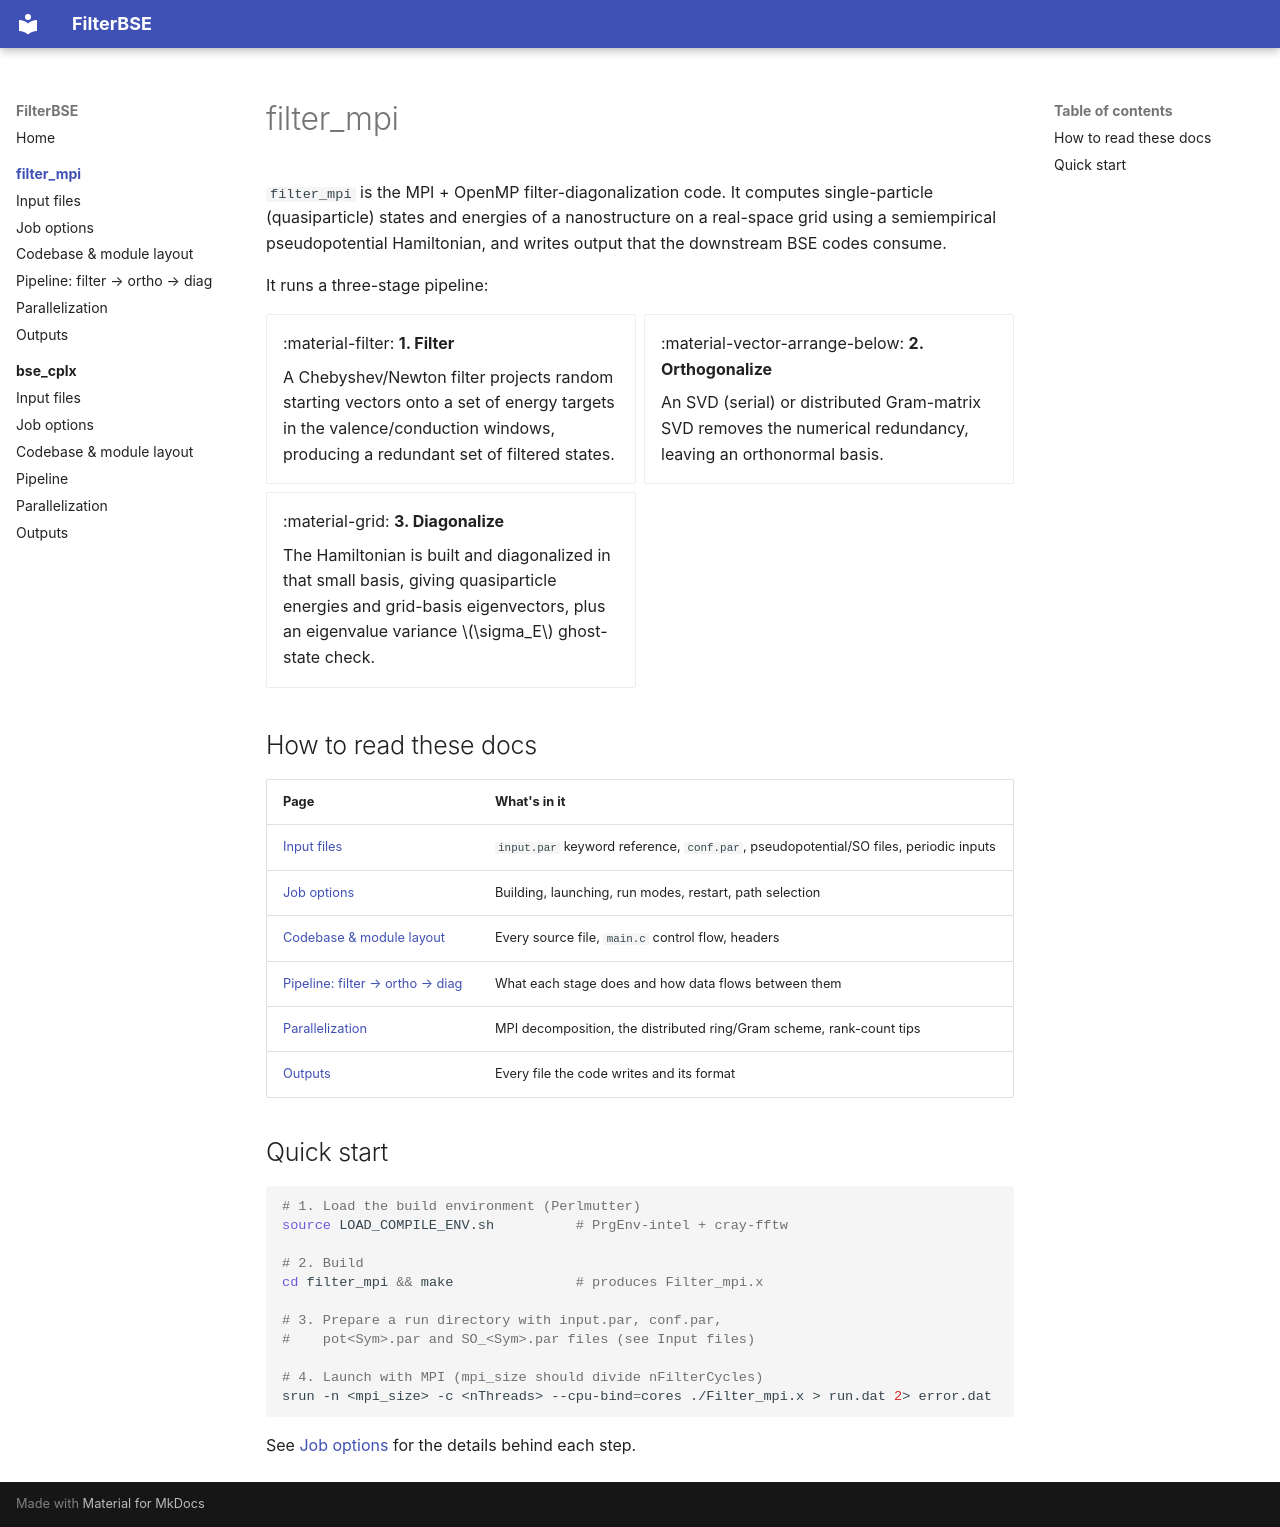

repository: dchabeda/FilterBSE · page: filter_mpi/index.html · generator: mkdocs

# filter_mpi

`filter_mpi` is the MPI + OpenMP filter-diagonalization code. It computes
single-particle (quasiparticle) states and energies of a nanostructure on a
real-space grid using a semiempirical pseudopotential Hamiltonian, and writes
output that the downstream BSE codes consume.

It runs a three-stage pipeline:

<div class="grid cards" markdown>

- :material-filter: **1. Filter**

    A Chebyshev/Newton filter projects random starting vectors onto a set of
    energy targets in the valence/conduction windows, producing a redundant set
    of filtered states.

- :material-vector-arrange-below: **2. Orthogonalize**

    An SVD (serial) or distributed Gram-matrix SVD removes the numerical
    redundancy, leaving an orthonormal basis.

- :material-grid: **3. Diagonalize**

    The Hamiltonian is built and diagonalized in that small basis, giving
    quasiparticle energies and grid-basis eigenvectors, plus an eigenvalue
    variance \(\sigma_E\) ghost-state check.

</div>

## How to read these docs

| Page | What's in it |
|---|---|
| [Input files](input-files.md) | `input.par` keyword reference, `conf.par`, pseudopotential/SO files, periodic inputs |
| [Job options](job-options.md) | Building, launching, run modes, restart, path selection |
| [Codebase & module layout](codebase.md) | Every source file, `main.c` control flow, headers |
| [Pipeline: filter → ortho → diag](pipeline.md) | What each stage does and how data flows between them |
| [Parallelization](parallelization.md) | MPI decomposition, the distributed ring/Gram scheme, rank-count tips |
| [Outputs](outputs.md) | Every file the code writes and its format |

## Quick start

```sh
# 1. Load the build environment (Perlmutter)
source LOAD_COMPILE_ENV.sh          # PrgEnv-intel + cray-fftw

# 2. Build
cd filter_mpi && make               # produces Filter_mpi.x

# 3. Prepare a run directory with input.par, conf.par,
#    pot<Sym>.par and SO_<Sym>.par files (see Input files)

# 4. Launch with MPI (mpi_size should divide nFilterCycles)
srun -n <mpi_size> -c <nThreads> --cpu-bind=cores ./Filter_mpi.x > run.dat 2> error.dat
```

See [Job options](job-options.md) for the details behind each step.
